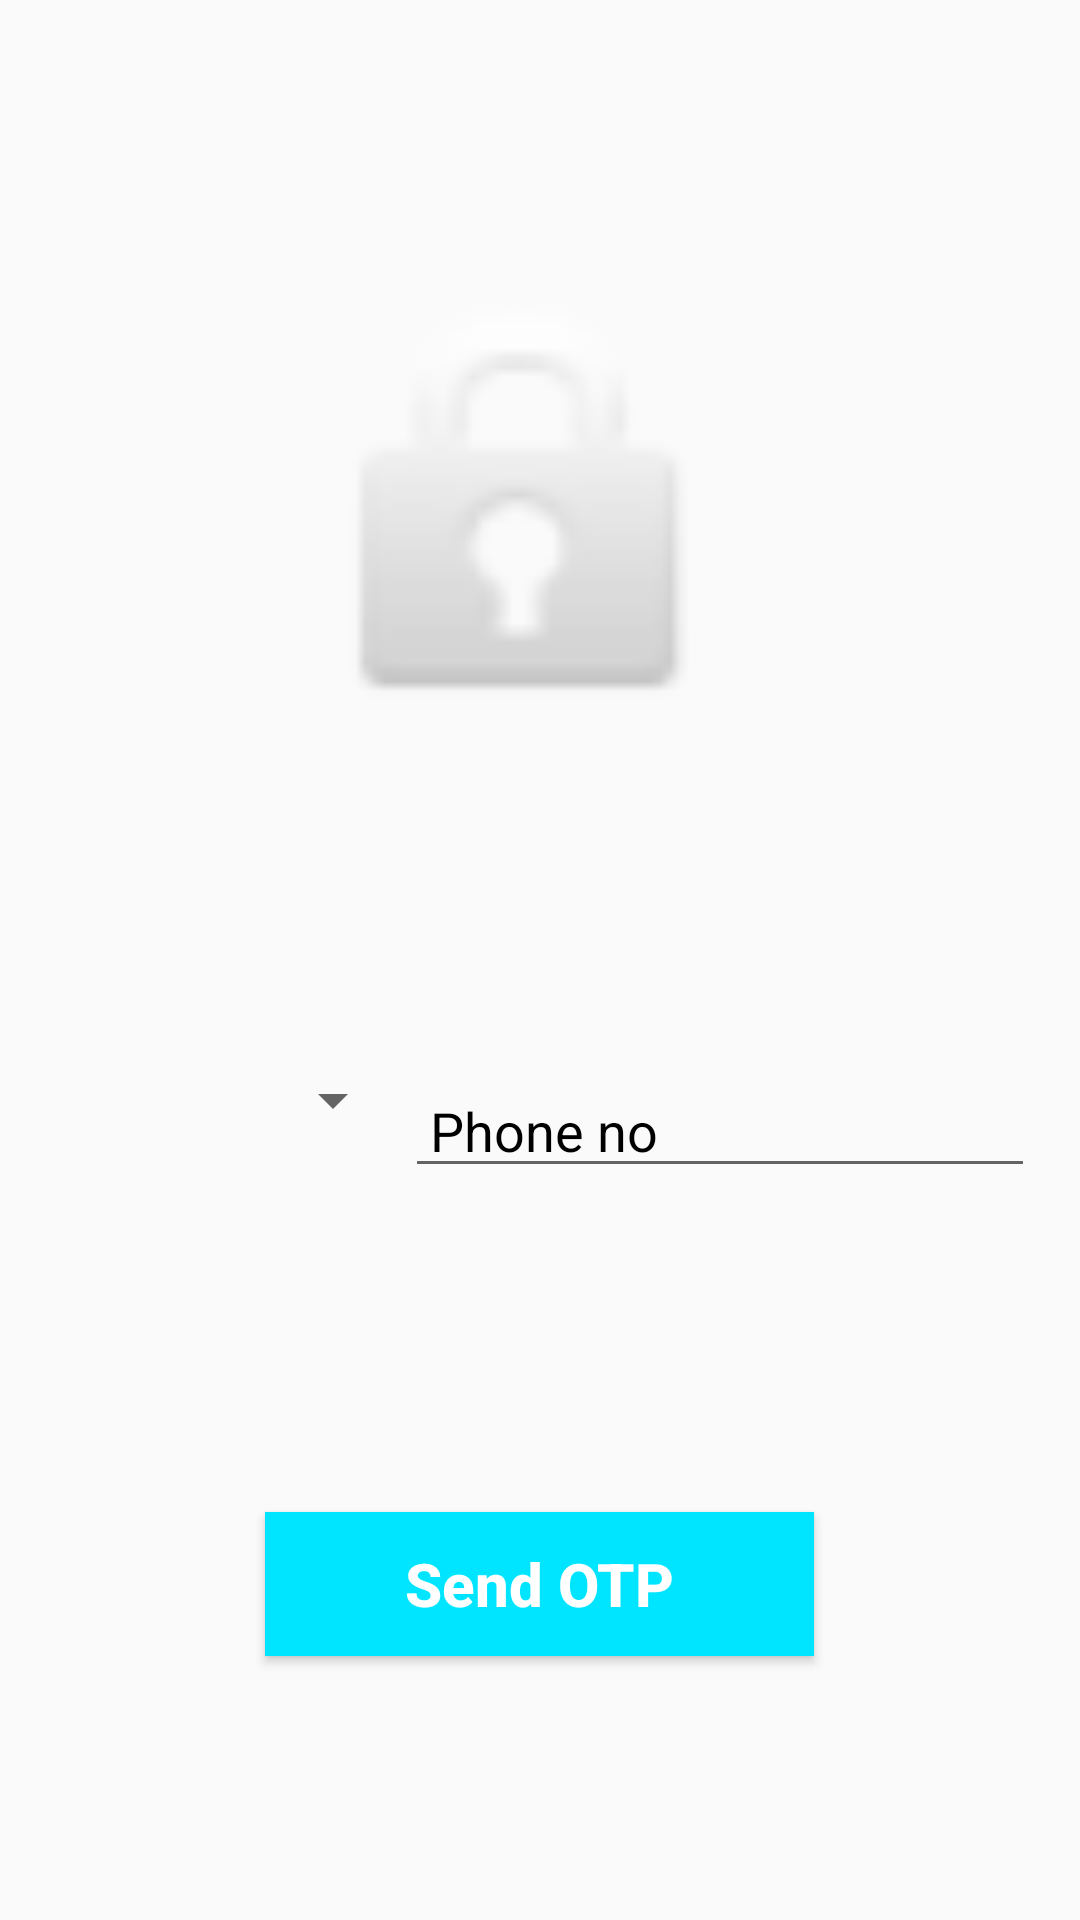

The Android layout XML behind this screen, and the referenced resources:
<!-- AndroidManifest.xml: application theme AppTheme -->
<!-- res/layout/activity_main4.xml -->
<?xml version="1.0" encoding="utf-8"?>
<RelativeLayout xmlns:android="http://schemas.android.com/apk/res/android"
    xmlns:app="http://schemas.android.com/apk/res-auto"
    xmlns:tools="http://schemas.android.com/tools"
    android:layout_width="match_parent"
    android:layout_height="match_parent"
    android:background="@drawable/gradient_start"
    tools:context=".MainActivity4">

    <LinearLayout
        android:id="@+id/linearLayout"
        android:layout_width="match_parent"
        android:layout_height="wrap_content"
        android:layout_alignParentStart="true"
        android:layout_alignParentBottom="true"
        android:layout_marginBottom="229dp"
        android:orientation="horizontal"
        android:padding="15dp">

        <Spinner
            android:id="@+id/spinner"
            android:layout_width="120dp"
            android:layout_height="wrap_content" />

        <EditText
            android:id="@+id/editText"
            android:layout_width="match_parent"
            android:layout_height="wrap_content"
            android:layout_weight="2"
            android:digits="0123456789"
            android:hint=" Phone no"
            android:maxLength="10"
            android:textColorHint="@android:color/black" />

    </LinearLayout>

    <Button
        android:id="@+id/buttonContinue"
        android:layout_width="183dp"
        android:layout_height="wrap_content"
        android:layout_alignParentBottom="true"
        android:layout_centerHorizontal="true"
        android:layout_marginBottom="88dp"
        android:background="#00e5ff"
        android:text="Send OTP"
        android:textAllCaps="false"
        android:textColor="@android:color/background_light"
        android:textSize="20sp"
        android:textStyle="bold" />

    <ImageView
        android:id="@+id/imageView2"
        android:layout_width="305dp"
        android:layout_height="258dp"
        android:layout_alignParentStart="true"
        android:layout_alignParentTop="true"
        android:layout_alignParentEnd="true"
        android:layout_alignParentBottom="true"
        android:layout_marginStart="50dp"
        android:layout_marginTop="88dp"
        android:layout_marginEnd="55dp"
        android:layout_marginBottom="385dp"
        app:srcCompat="@android:drawable/ic_lock_idle_lock" />

</RelativeLayout>
<!-- resources referenced by this layout -->
<resources>
  <style name="AppTheme" parent="Theme.AppCompat.Light.NoActionBar">
          
          <item name="colorPrimary">@color/colorPrimary</item>
          <item name="colorPrimaryDark">@color/colorPrimaryDark</item>
          <item name="colorAccent">@color/colorAccent</item>
          <item name="android:windowAnimationStyle">@style/animation</item>
      </style>
  <color name="colorPrimary">#008577</color>
  <color name="colorPrimaryDark">#00574B</color>
  <color name="colorAccent">#D81B60</color>
  <style name="animation">
          <item name="android:windowEnterAnimation">@android:anim/fade_in</item>
          <item name="android:windowExitAnimation">@android:anim/fade_out</item>
      </style>
</resources>
